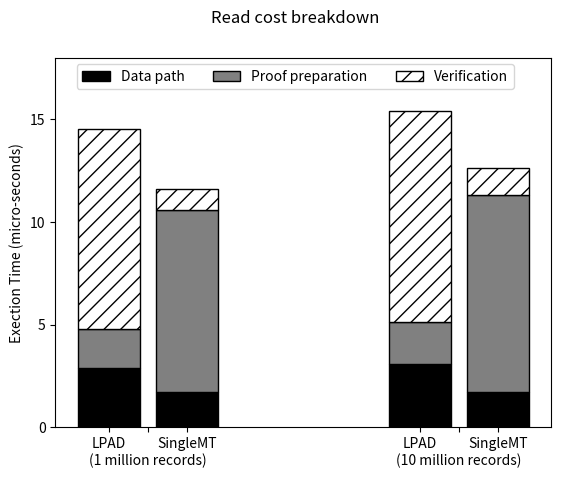

Source code (Python):
#!/usr/bin/env python2
import numpy as np
import matplotlib.pyplot as plt
c_1 = np.array([[2.874, 3.102],
                    [1.926,2.011],
                    [9.736,10.314]]);
c_1_colors = ['black', 'grey', 'white']
c_1_hatches = ['', '', '//']
c_1_labels = ['Data path', 'Proof preparation', 'Verification']
c_2 = np.array([[1.700,1.712],
                    [8.906,9.600],
                    [1.000,1.324]]);
#c_2_colors = ['skyblue', 'brown', 'y', 'blue']
#c_2_labels = ['PAL Code', 'Bash', 'App', 'Kernel']
ind = np.arange(2)    
width = 0.2    
f,ax = plt.subplots()
#f.subplots_adjust(bottom=0.2) #make room for the legend
plt.yticks(np.arange(0,18,5))
plt.xticks([0,0.125,0.25,1,1.125,1.25], ('LPAD','\n(1 million records)', 'SingleMT','LPAD','\n(10 million records)','SingleMT'))
plt.suptitle('Write cost breakdown')
plt.suptitle('Read cost breakdown')
p = [] # list of bar properties
def create_subplot(matrix, matrix2, colors, hatches,axis, title):
	bar_renderers = []
	ind = np.arange(matrix.shape[1])
	bottoms = np.cumsum(np.vstack((np.zeros(matrix.shape[1]), matrix)), axis=0)[:-1]
	for i, row in enumerate(matrix):
		r = axis.bar(ind, row, width=0.2, color=colors[i], hatch=hatches[i],edgecolor='black',bottom=bottoms[i])
		bar_renderers.append(r)
	bottoms = np.cumsum(np.vstack((np.zeros(matrix2.shape[1]), matrix2)), axis=0)[:-1]
	for i, row in enumerate(matrix2):
		r1 = axis.bar(ind+0.25, row, width=0.2, color=colors[i], hatch=hatches[i],edgecolor='black',bottom=bottoms[i])
		bar_renderers.append(r1)
	return bar_renderers
        
p.extend(create_subplot(c_1,c_2,c_1_colors, c_1_hatches,ax, '1'))
##p.extend(create_subplot(c_2,c_2_colors, ax[1], '2'))
ax.set_ylabel('Exection Time (micro-seconds)') # add left y label
ax.set_ybound(0, 18) # add buffer at the top of the bars
f.legend(((x[0] for x in p)), # bar properties
(c_1_labels), 
bbox_to_anchor=(0.5, 0.8), 
loc='lower center',
ncol=3)
#plt.show()
plt.savefig("read_breakdown_recordcounts.ps");
